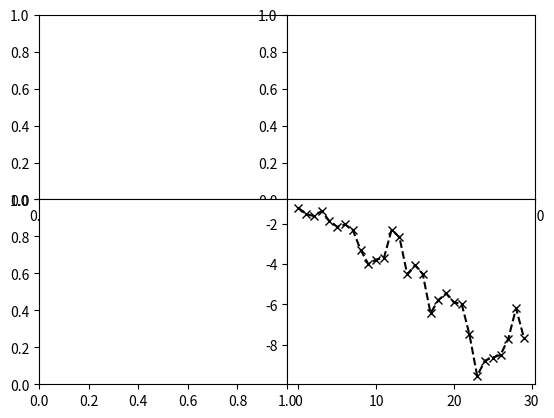

The script that saved this image:
# _*_ codig utf8 _*_
import matplotlib.pyplot as plt
import numpy as np
fig = plt.figure()
ax1 = fig.add_subplot(2,2,1)
ax2=fig.add_subplot(2,2,2)
ax3=fig.add_subplot(2,2,3)
ax4=fig.add_subplot(2,2,4)
plt.plot(np.random.randn(30).cumsum(),'kx--')
plt.subplots_adjust(wspace=0,hspace=0)
